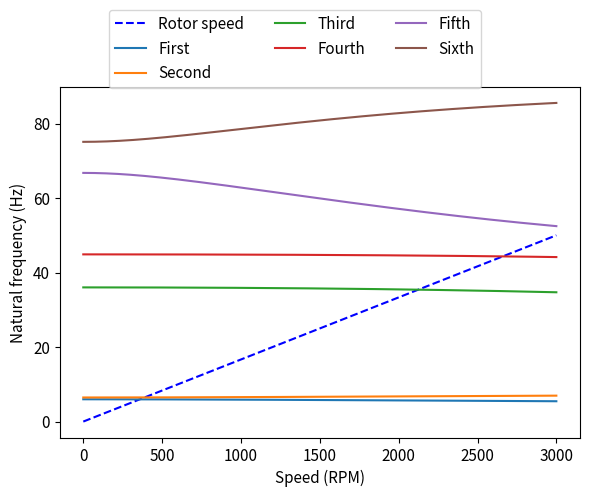

Python code for this plot:
import os

import matplotlib.pyplot as plt
import numpy as np
import scipy.linalg as LA


class Shaft:
    def __init__(self, n1, n2, L, R, E, rho, v):

        self.n1 = n1
        self.n2 = n2
        self.L = L
        self.R = R
        self.E = E
        # self.G = E / (2 * (1 + v))
        self.rho = rho
        # self.v = v
        self.A = np.pi * R**2
        self.I = np.pi * R**4 / 4.0  # second moment area (about centroid)
        self.m = self.rho * self.A  # mass per unit length
        # self.kappa = 6 * (1 + self.v) ** 2 / (7 + 12 * self.v + 4 * self.v**2)
        # self.phi = 12 * E * self.I / (self.kappa * self.G * self.A)

        self.K = self.getK()
        self.M = self.getM()
        self.Gyro = self.getG()
        self.C = np.zeros((8, 8))

    def getM(self):
        m = self.m
        L = self.L
        """ Me = (m / 420.0) * np.array(
            [
                [156, 22 * L, 54, -13 * L],
                [22 * L, 4 * L**2, 13 * L, -3 * L**2],
                [54, 13 * L, 156, -22 * L],
                [-13 * L, -3 * L**2, -22 * L, 4 * L**2],
            ]
        ) """
        Me = (m * L / 420) * np.array(
            [
                [156, 0, 0, 22 * L, 54, 0, 0, -13 * L],
                [0, 156, -22 * L, 0, 0, 54, 13 * L, 0],
                [0, -22 * L, 4 * L**2, 0, 0, -13 * L, -3 * L**2, 0],
                [22 * L, 0, 0, 4 * L**2, 13 * L, 0, 0, -3 * L**2],
                [54, 0, 0, 13 * L, 156, 0, 0, -22 * L],
                [0, 54, -13 * L, 0, 0, 156, 22 * L, 0],
                [0, 13 * L, -3 * L**2, 0, 0, 22 * L, 4 * L**2, 0],
                [-13 * L, 0, 0, -3 * L**2, -22 * L, 0, 0, 4 * L**2],
            ]
        )
        return Me

    def getK(self):
        L = self.L
        k = self.E * self.I / (self.L**3)
        """ Ke = k * np.array(
            [
                [12, 6 * L, -12, 6 * L],
                [6 * L, 4 * L**2, -6 * L, 2 * L**2],
                [-12, -6 * L, 12, -6 * L],
                [6 * L, 2 * L**2, -6 * L, 4 * L**2],
            ]
        ) """
        Ke = k * np.array(
            [
                [12, 0, 0, 6 * L, -12, 0, 0, 6 * L],
                [0, 12, -6 * L, 0, 0, -12, -6 * L, 0],
                [0, -6 * L, 4 * L**2, 0, 0, 6 * L, 2 * L**2, 0],
                [6 * L, 0, 0, 4 * L**2, -6 * L, 0, 0, 2 * L**2],
                [-12, 0, 0, -6 * L, 12, 0, 0, -6 * L],
                [0, -12, 6 * L, 0, 0, 12, 6 * L, 0],
                [0, -6 * L, 2 * L**2, 0, 0, 6 * L, 4 * L**2, 0],
                [6 * L, 0, 0, 2 * L**2, -6 * L, 0, 0, 4 * L**2],
            ]
        )
        return Ke

    def getG(self):
        L = self.L
        g = self.rho * self.I / (15 * L)

        G_shaft = g * np.array(
            [
                [0, 36, -3 * L, 0, 0, -36, -3 * L, 0],
                [-36, 0, 0, -3 * L, 36, 0, 0, -3 * L],
                [3 * L, 0, 0, 4 * L**2, -3 * L, 0, 0, -(L**2)],
                [0, 3 * L, -4 * L**2, 0, 0, -3 * L, L**2, 0],
                [0, -36, 3 * L, 0, 0, 36, 3 * L, 0],
                [36, 0, 0, 3 * L, -36, 0, 0, 3 * L],
                [3 * L, 0, 0, -(L**2), -3 * L, 0, 0, 4 * L**2],
                [0, 3 * L, L**2, 0, 0, -3 * L, -4 * L**2, 0],
            ]
        )

        return G_shaft


# Disk element according Friswell page 158
class Disk:
    def __init__(self, node, R, l, rho, E=None, v=None):
        self.node = node
        self.R = R
        self.l = l
        self.rho = rho
        self.M = self.getM()
        self.K = np.zeros((4, 4))
        self.C = np.zeros((4, 4))
        self.Gyro = self.getG()

    def mass(self):
        return self.rho * np.pi * self.R**2 * self.l

    def I_polar(self):
        m = self.mass()
        return 0.5 * m * self.R**2

    def I_diametral(self):
        m = self.mass()
        return 0.25 * m * self.R**2 + (1.0 / 12.0) * m * self.l**2

    def getM(self):
        m = self.mass()
        I_d = self.I_diametral()
        M_disk = np.array(
            [
                [m, 0, 0, 0],
                [0, m, 0, 0],
                [0, 0, I_d, 0],
                [0, 0, 0, I_d],
            ]
        )
        return M_disk

    def getG(self):

        Ip = self.I_polar()
        G_disk = np.array(
            [
                [0, 0, 0, 0],
                [0, 0, 0, 0],
                [0, 0, 0, Ip],
                [0, 0, -Ip, 0],
            ]
        )
        return G_disk


class Bearing:
    def __init__(self, node, kxx=0.0, kyy=0.0, cxx=0.0, cyy=0.0):
        self.node = node
        self.kxx = kxx
        self.kyy = kyy
        self.cxx = cxx
        self.cyy = cyy
        self.M = np.zeros((4, 4))
        self.K = np.array([[kxx, 0, 0, 0], [0, kyy, 0, 0], [0, 0, 0, 0], [0, 0, 0, 0]])
        self.C = np.array([[cxx, 0, 0, 0], [0, cyy, 0, 0], [0, 0, 0, 0], [0, 0, 0, 0]])
        self.Gyro = np.zeros((4, 4))


class RotorSystem:
    def __init__(self, bearings):
        # Material and geometry
        rho = 7810.0
        E = 211e9
        v = 0.3

        r_disk = 0.25 / 2.0
        l_disk = 0.04
        r_shaft = 0.025 / 2.0
        l_shaft = 0.25

        n_nodes = 7

        shafts = []
        for i in range(n_nodes - 1):
            el = Shaft(n1=i, n2=i + 1, L=l_shaft, R=r_shaft, E=E, rho=rho, v=v)
            shafts.append(el)

        # Disk at node 6
        disk_1 = Disk(node=6, R=r_disk, l=l_disk, rho=rho)
        disks = [disk_1]
        self.n_nodes = n_nodes
        self.ndof_per_node = 4
        self.Ndof = n_nodes * self.ndof_per_node
        self.shafts = shafts
        self.disks = disks
        self.bearings = bearings
        self.M = np.zeros((self.Ndof, self.Ndof), dtype=float)
        self.K = np.zeros((self.Ndof, self.Ndof), dtype=float)
        self.C = np.zeros((self.Ndof, self.Ndof), dtype=float)
        self.G = np.zeros((self.Ndof, self.Ndof), dtype=float)
        self.assemble()

    def assemble(self):
        # assemble shafts
        for i, s in enumerate(self.shafts):
            base = s.n1 * self.ndof_per_node
            for i in range(8):
                for j in range(8):
                    self.M[base + i, base + j] += s.M[i, j]
                    self.G[base + i, base + j] += s.Gyro[i, j]
                    self.K[base + i, base + j] += s.K[i, j]
                    self.C[base + i, base + j] += s.C[i, j]

        # assemble disks
        for d in self.disks:
            base = d.node * self.ndof_per_node
            for i in range(4):
                for j in range(4):
                    self.M[base + i, base + j] += d.M[i, j]
                    self.G[base + i, base + j] += d.Gyro[i, j]
                    self.K[base + i, base + j] += d.K[i, j]
                    self.C[base + i, base + j] += d.C[i, j]
        # assemble bearings
        for b in self.bearings:
            base = b.node * self.ndof_per_node
            for i in range(4):
                for j in range(4):
                    self.K[base + i, base + j] += b.K[i, j]
                    self.C[base + i, base + j] += b.C[i, j]

    def state_space_matrix(self, Omega=0.0):
        N = self.Ndof
        Z = np.zeros((N, N))
        I = np.eye(N)
        Minv = LA.inv(self.M)
        A_top = np.concatenate((Z, I), axis=1)
        K_mat = self.K
        A_bottom = np.concatenate(
            (-Minv @ K_mat, -Minv @ (self.C + Omega * self.G)), axis=1
        )
        A = np.concatenate((A_top, A_bottom), axis=0)
        return A

    def eigenvalues(self, Omega=0.0):
        A = self.state_space_matrix(Omega=Omega)
        eigvals, eigvecs = LA.eig(A)
        eigvals = sorted(eigvals, key=np.abs)
        return eigvals, eigvecs

    def campbell(self, speeds, out_figure="reports/campbell.png", savefig=False):
        eig_1 = np.zeros_like(speeds)
        eig_2 = np.zeros_like(speeds)
        eig_3 = np.zeros_like(speeds)
        eig_4 = np.zeros_like(speeds)
        eig_5 = np.zeros_like(speeds)
        eig_6 = np.zeros_like(speeds)

        for i, speed in enumerate(speeds):
            eig, _ = self.eigenvalues(Omega=speed / 60 * 2 * np.pi)
            eig_1[i] = np.abs(eig[0])
            eig_2[i] = np.abs(eig[2])
            eig_3[i] = np.abs(eig[4])
            eig_4[i] = np.abs(eig[6])
            eig_5[i] = np.abs(eig[8])
            eig_6[i] = np.abs(eig[10])

        fig, ax = plt.subplots(1, 1, figsize=(6, 5))

        ax.plot(speeds, speeds / 60, "b--", label="Rotor speed")
        ax.plot(speeds, eig_1 / (2 * np.pi), label="First")
        ax.plot(speeds, eig_2 / (2 * np.pi), label="Second")
        ax.plot(speeds, eig_3 / (2 * np.pi), label="Third")
        ax.plot(speeds, eig_4 / (2 * np.pi), label="Fourth")
        ax.plot(speeds, eig_5 / (2 * np.pi), label="Fifth")
        ax.plot(speeds, eig_6 / (2 * np.pi), label="Sixth")
        ax.tick_params(labelsize=11)

        fig.legend(loc="upper center", ncol=3, bbox_to_anchor=(0.5, 1), fontsize=11)
        ax.set_xlabel("Speed (RPM)", fontsize=11)
        ax.set_ylabel("Natural frequency (Hz)", fontsize=11)
        plt.tight_layout()
        plt.subplots_adjust(top=0.83)

        if savefig:
            fig.savefig(os.path.join("reports", out_figure), dpi=200)
            print(f"Figure saved to: {os.path.join('reports', out_figure)}")

        plt.show()

    def print_eigs(self):

        eig_0, _ = self.eigenvalues(Omega=0.0)
        print("Eigenvalues at Omega = 0:")
        for i in range(8):
            print(f"{np.real(eig_0[i]):.2f} {np.imag(eig_0[i]):.2f}")

        rpm = 1000.0
        Omega = rpm / 60.0 * 2.0 * np.pi
        eig_1000, _ = self.eigenvalues(Omega=Omega)
        print("\nEigenvalues at Omega = 1000 rpm:")
        for i in range(8):
            print(f"{np.real(eig_1000[i]):.2f} {np.imag(eig_1000[i]):.2f}")

        rpm = 3000.0
        Omega = rpm / 60.0 * 2.0 * np.pi
        eig_3000, _ = self.eigenvalues(Omega=Omega)
        print("\nEigenvalues at Omega = 3000 rpm:")
        for i in range(8):
            print(f"{np.real(eig_3000[i]):.2f} {np.imag(eig_3000[i]):.2f}")


if __name__ == "__main__":
    # Bearings at node 0 and 4
    bearing_1 = Bearing(node=0, kxx=0.2e6, kyy=0.4e6, cxx=0.0, cyy=0.0)
    bearing_2 = Bearing(node=4, kxx=0.2e6, kyy=0.4e6, cxx=0.0, cyy=0.0)
    bearings = [bearing_1, bearing_2]

    rotor = RotorSystem(bearings=bearings)
    speeds = np.linspace(0, 3000, 1000)
    rotor.campbell(speeds)
    rotor.print_eigs()
